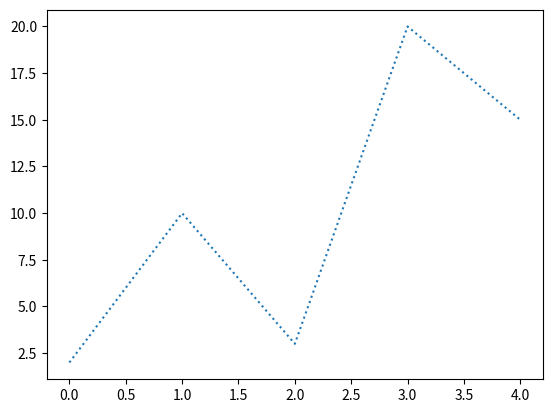

The script that saved this image:

#line plot
import pandas as pd
import numpy as np
import matplotlib.pyplot as plt


average_marks=np.array([2,10,3,20,15])
plt.plot(average_marks,linestyle='dotted')
plt.show()